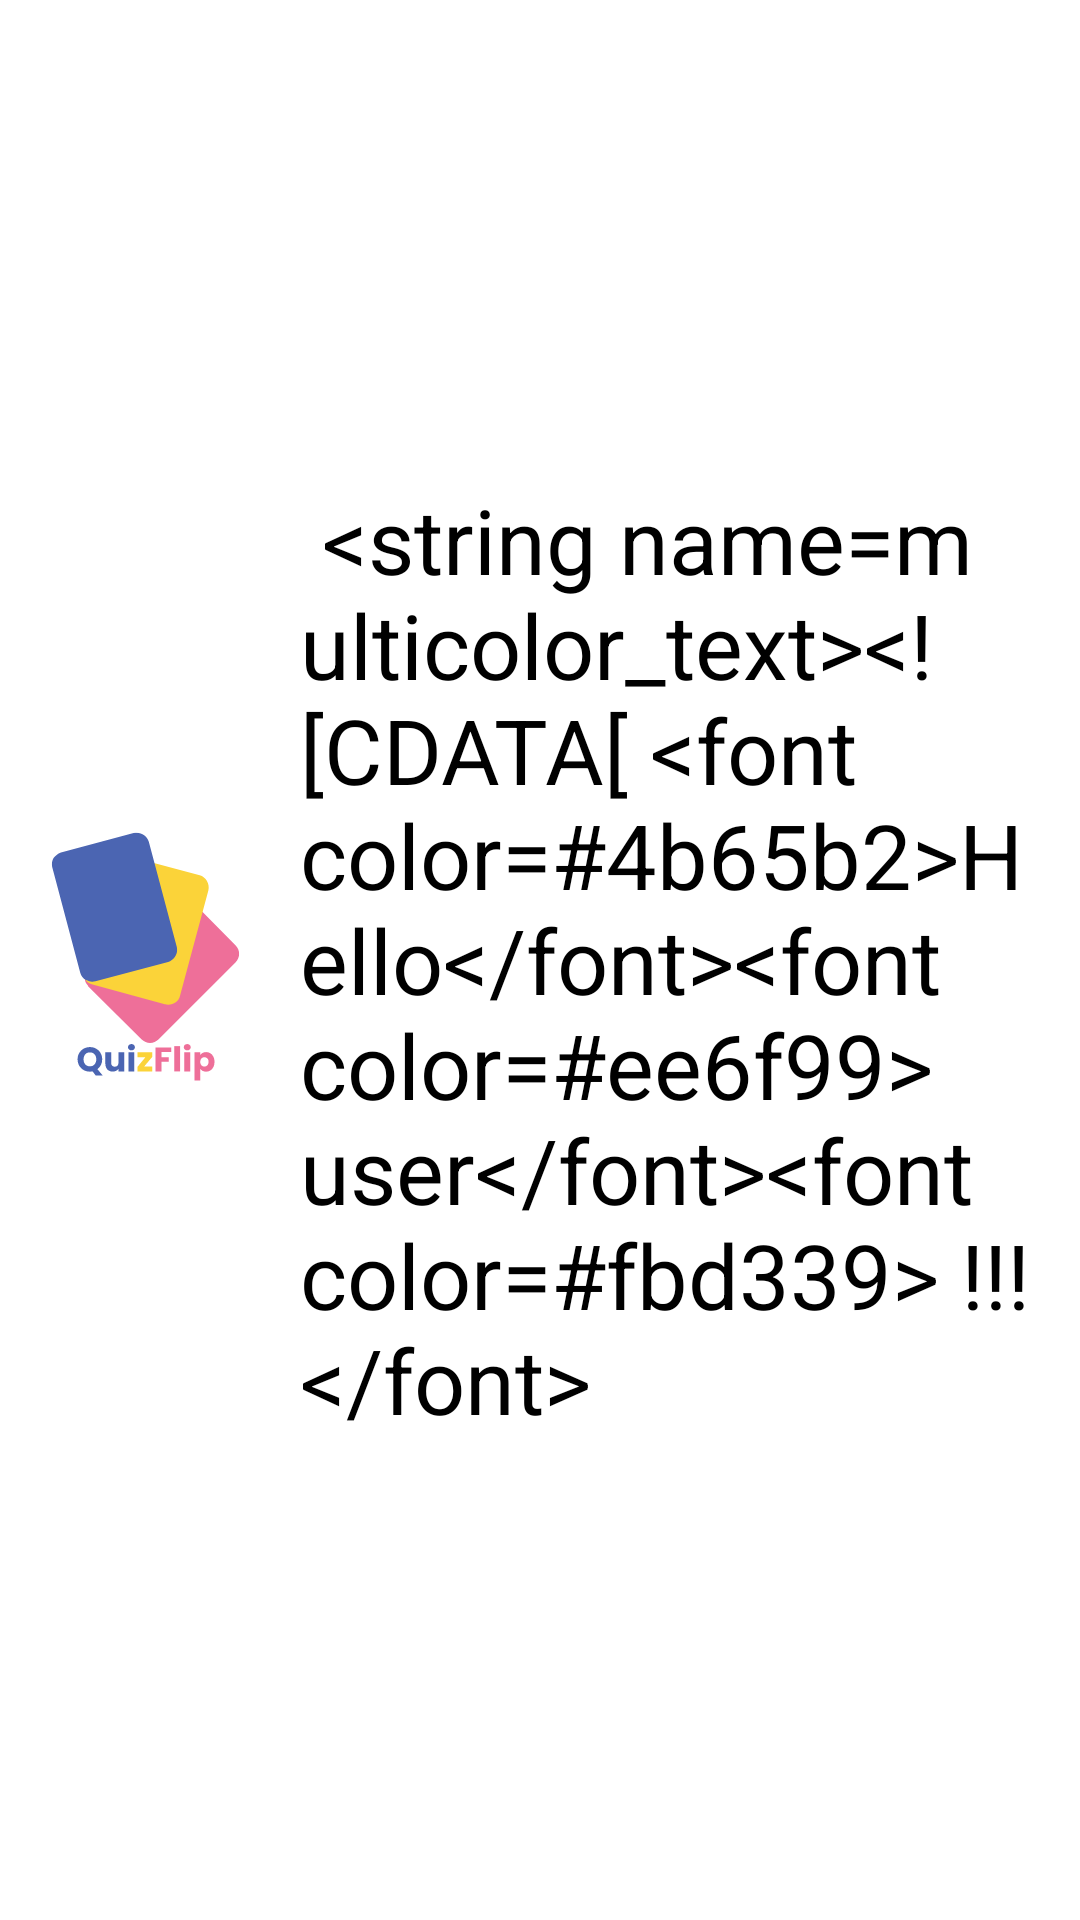

This screen was rendered from an Android layout file. Write that file and the resources it references.
<!-- AndroidManifest.xml: application theme Theme.QuizFlip -->
<!-- res/layout/nav_header_main.xml -->
<?xml version="1.0" encoding="utf-8"?>
<LinearLayout xmlns:android="http://schemas.android.com/apk/res/android"
    xmlns:app="http://schemas.android.com/apk/res-auto"
    android:layout_width="match_parent"
    android:layout_height="@dimen/nav_header_height"
    android:gravity="center"
    android:orientation="horizontal"
    android:paddingTop="@dimen/activity_vertical_margin"
    android:paddingBottom="@dimen/activity_vertical_margin"
    android:theme="@style/ThemeOverlay.AppCompat.Dark">

    <ImageView
        android:id="@+id/imageView"
        android:layout_width="100dp"
        android:layout_height="wrap_content"
        android:contentDescription="@string/nav_header_desc"
        android:paddingTop="@dimen/nav_header_vertical_spacing"
        app:srcCompat="@drawable/quizflip" />

    <TextView
        android:id="@+id/multicolor_text"
        android:layout_width="match_parent"
        android:layout_height="wrap_content"
        android:paddingTop="@dimen/nav_header_vertical_spacing"
        android:textSize="30dp"
        android:textAlignment="viewStart"
        android:textColor="@android:color/black"
        android:text="@string/multicolor_text"
        android:textAppearance="@style/TextAppearance.AppCompat.Body1" />

</LinearLayout>
<!-- resources referenced by this layout -->
<resources>
  <!-- drawable quizflip: vector/xml drawable (drawable, 6237 chars, omitted) -->
  <string name="multicolor_text">
     &lt;string name="multicolor_text"&gt;&lt;![CDATA[
      &lt;font color="#4b65b2"&gt;Hello&lt;/font&gt;&lt;font color="#ee6f99"&gt; user&lt;/font&gt;&lt;font color="#fbd339"&gt; !!!&lt;/font&gt;
  </string>
  <string name="nav_header_desc">Navigation header</string>
  <style name="Theme.QuizFlip" parent="Theme.MaterialComponents.DayNight.DarkActionBar">
          
          <item name="textAppearanceBody1">@style/TextAppearance.MaterialComponents.Body1</item>
          <item name="textAppearanceCaption">@style/TextAppearance.MaterialComponents.Caption</item>
  
  
  
          <item name="colorPrimary">@color/purple_500</item>
          <item name="colorPrimaryVariant">@color/purple_700</item>
          <item name="colorOnPrimary">@color/white</item>
  
          
          <item name="colorSecondary">@color/teal_200</item>
          <item name="colorSecondaryVariant">@color/teal_700</item>
          <item name="colorOnSecondary">@color/black</item>
  
          
          <item name="android:statusBarColor">@color/third_primary</item>
  
          
          <item name="textInputStyle">@style/Widget.MaterialComponents.TextInputLayout.OutlinedBox</item>
          <item name="textInputOutlinedStyle">@style/Widget.MaterialComponents.TextInputLayout.OutlinedBox</item>
          <item name="textAppearanceSubtitle1">@style/TextAppearance.MaterialComponents.Subtitle1</item>
      </style>
  <color name="purple_500">#FF6200EE</color>
  <color name="purple_700">#FF3700B3</color>
  <color name="white">#FFFFFFFF</color>
  <color name="teal_200">#FF03DAC5</color>
  <color name="teal_700">#FF018786</color>
  <color name="black">#FF000000</color>
  <color name="third_primary">#fbd339</color>
</resources>
